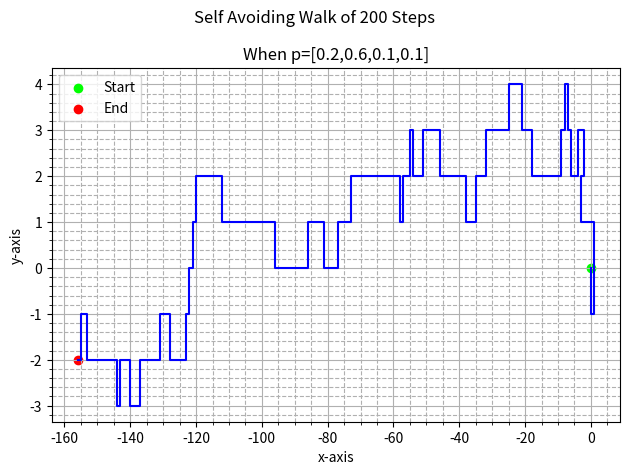

Write Python code to recreate this figure.
import matplotlib.pyplot as plt
import numpy as np

def SAW():
    n=200
    x = np.zeros(n+1, dtype=int)
    y = np.zeros(n+1, dtype=int)
    direction= ["East","West","North","South"]

    for i in range(n+1):
        if i==0:
            continue
        else:
            step = np.random.choice(direction, p=[0.2,0.6,0.1,0.1])
            if step == "East":
                x[i] = x[i-1] + 1
                y[i] = y[i-1]
            elif step == "West":
                x[i] = x[i-1] - 1
                y[i] = y[i-1]       
            elif step == "North":
                x[i] = x[i-1] 
                y[i] = y[i-1] + 1     
            else:
                x[i] = x[i-1] 
                y[i] = y[i-1] - 1
       
            while (x[i] in x[:i-1]) and (y[i] in y[:i-1]):
                step = np.random.choice(direction,p=[0.2,0.6,0.1,0.1])
                if step == "East":
                    x[i] = x[i-1] + 1
                    y[i] = y[i-1]
                elif step == "West":
                    x[i] = x[i-1] - 1
                    y[i] = y[i-1]          
                elif step == "North":
                    x[i] = x[i-1] 
                    y[i] = y[i-1] + 1       
                else:
                    x[i] = x[i-1] 
                    y[i] = y[i-1] - 1
                                        

    fig= plt.figure()
    ax= fig.add_subplot()                
    ax.plot(x,y, color="blue")
    ax.scatter(x[0],y[0],color="lime", label="Start")
    ax.scatter(x[-1],y[-1], color="red", label="End")
    ax.set_xlabel("x-axis")
    ax.set_ylabel("y-axis")
    ax.set_title("When p=[0.2,0.6,0.1,0.1]")
    ax.grid(which="major")
    ax.grid(which="minor", linestyle="--")
    ax.minorticks_on()
    fig.suptitle("Self Avoiding Walk of 200 Steps")
    fig.tight_layout()
    plt.legend()
    plt.show()

SAW()